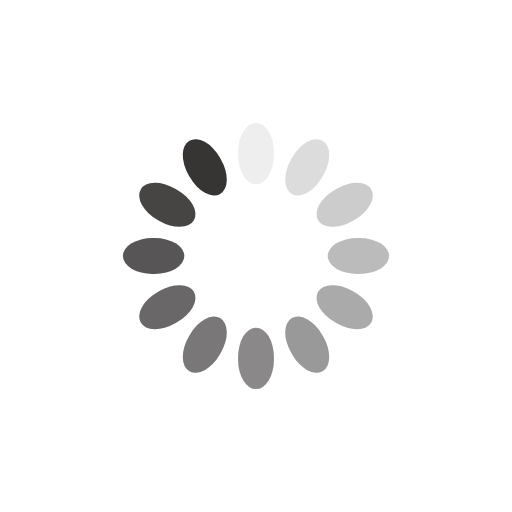
t = 0.00 s
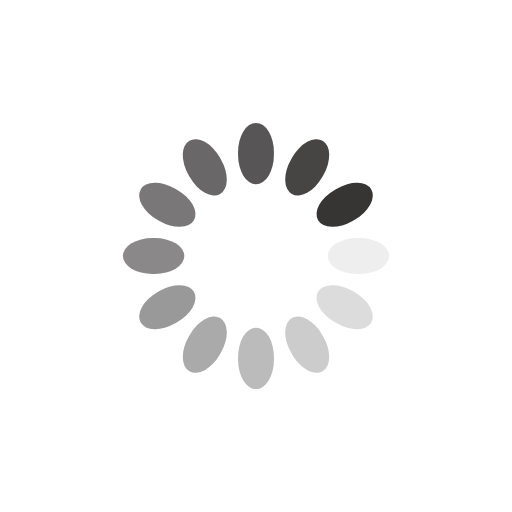
t = 0.25 s
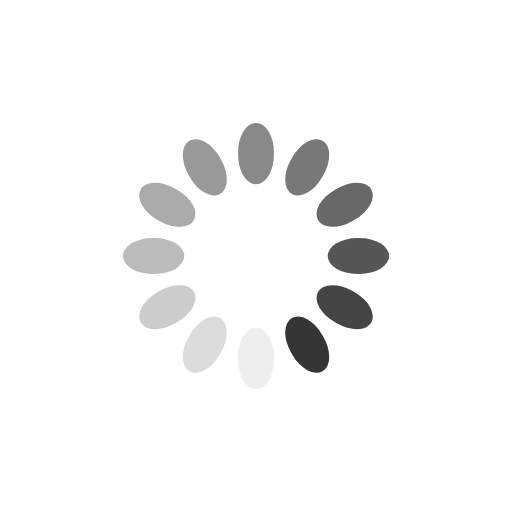
t = 0.50 s
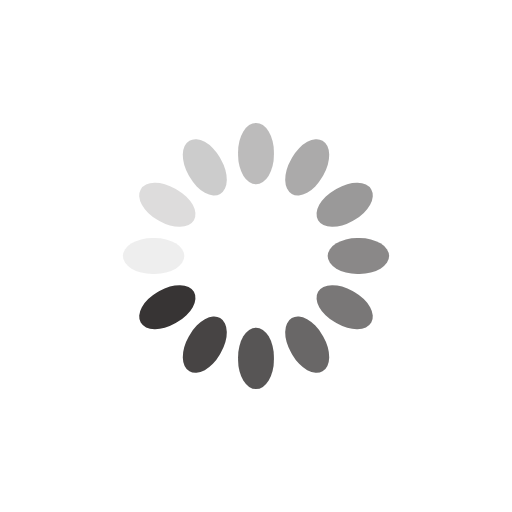
t = 0.75 s

The animated SVG that drew these frames (rendered in a browser with its animation timeline set to each time). Animation: 12 SMIL elements (animate=12); one cycle of 1.00 s, repeats indefinitely.

<?xml version="1.0" encoding="utf-8"?>
<svg xmlns="http://www.w3.org/2000/svg" xmlns:xlink="http://www.w3.org/1999/xlink" style="margin: auto; background: none; display: block; shape-rendering: auto;" width="200px" height="200px" viewBox="0 0 100 100" preserveAspectRatio="xMidYMid">
<g transform="rotate(0 50 50)">
  <rect x="46.5" y="24" rx="3.5" ry="5.76" width="7" height="12" fill="#373434">
    <animate attributeName="opacity" values="1;0" keyTimes="0;1" dur="1s" begin="-0.9166666666666666s" repeatCount="indefinite"></animate>
  </rect>
</g><g transform="rotate(30 50 50)">
  <rect x="46.5" y="24" rx="3.5" ry="5.76" width="7" height="12" fill="#373434">
    <animate attributeName="opacity" values="1;0" keyTimes="0;1" dur="1s" begin="-0.8333333333333334s" repeatCount="indefinite"></animate>
  </rect>
</g><g transform="rotate(60 50 50)">
  <rect x="46.5" y="24" rx="3.5" ry="5.76" width="7" height="12" fill="#373434">
    <animate attributeName="opacity" values="1;0" keyTimes="0;1" dur="1s" begin="-0.75s" repeatCount="indefinite"></animate>
  </rect>
</g><g transform="rotate(90 50 50)">
  <rect x="46.5" y="24" rx="3.5" ry="5.76" width="7" height="12" fill="#373434">
    <animate attributeName="opacity" values="1;0" keyTimes="0;1" dur="1s" begin="-0.6666666666666666s" repeatCount="indefinite"></animate>
  </rect>
</g><g transform="rotate(120 50 50)">
  <rect x="46.5" y="24" rx="3.5" ry="5.76" width="7" height="12" fill="#373434">
    <animate attributeName="opacity" values="1;0" keyTimes="0;1" dur="1s" begin="-0.5833333333333334s" repeatCount="indefinite"></animate>
  </rect>
</g><g transform="rotate(150 50 50)">
  <rect x="46.5" y="24" rx="3.5" ry="5.76" width="7" height="12" fill="#373434">
    <animate attributeName="opacity" values="1;0" keyTimes="0;1" dur="1s" begin="-0.5s" repeatCount="indefinite"></animate>
  </rect>
</g><g transform="rotate(180 50 50)">
  <rect x="46.5" y="24" rx="3.5" ry="5.76" width="7" height="12" fill="#373434">
    <animate attributeName="opacity" values="1;0" keyTimes="0;1" dur="1s" begin="-0.4166666666666667s" repeatCount="indefinite"></animate>
  </rect>
</g><g transform="rotate(210 50 50)">
  <rect x="46.5" y="24" rx="3.5" ry="5.76" width="7" height="12" fill="#373434">
    <animate attributeName="opacity" values="1;0" keyTimes="0;1" dur="1s" begin="-0.3333333333333333s" repeatCount="indefinite"></animate>
  </rect>
</g><g transform="rotate(240 50 50)">
  <rect x="46.5" y="24" rx="3.5" ry="5.76" width="7" height="12" fill="#373434">
    <animate attributeName="opacity" values="1;0" keyTimes="0;1" dur="1s" begin="-0.25s" repeatCount="indefinite"></animate>
  </rect>
</g><g transform="rotate(270 50 50)">
  <rect x="46.5" y="24" rx="3.5" ry="5.76" width="7" height="12" fill="#373434">
    <animate attributeName="opacity" values="1;0" keyTimes="0;1" dur="1s" begin="-0.16666666666666666s" repeatCount="indefinite"></animate>
  </rect>
</g><g transform="rotate(300 50 50)">
  <rect x="46.5" y="24" rx="3.5" ry="5.76" width="7" height="12" fill="#373434">
    <animate attributeName="opacity" values="1;0" keyTimes="0;1" dur="1s" begin="-0.08333333333333333s" repeatCount="indefinite"></animate>
  </rect>
</g><g transform="rotate(330 50 50)">
  <rect x="46.5" y="24" rx="3.5" ry="5.76" width="7" height="12" fill="#373434">
    <animate attributeName="opacity" values="1;0" keyTimes="0;1" dur="1s" begin="0s" repeatCount="indefinite"></animate>
  </rect>
</g>
<!-- [ldio] generated by https://loading.io/ --></svg>
